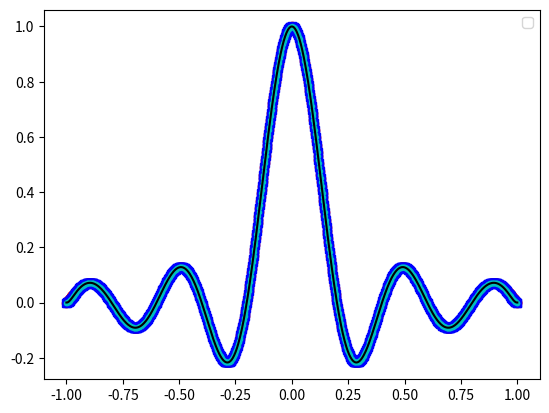
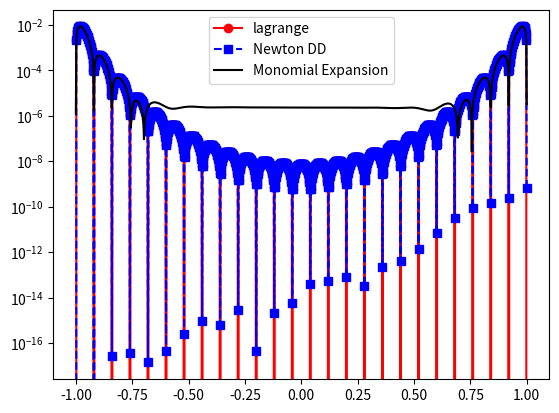

Write the Python code that produced these figures, in order.
import numpy as np
import numpy.linalg as la
import matplotlib.pyplot as plt
from numpy.linalg import inv

def driver():


    #f = lambda x: 1/(1 + (10*x)**2)
    f = lambda x: np.sinc(5*x)

    N = 25
    ''' interval'''
    a = -1
    b = 1
   
   
    ''' create equispaced interpolation nodes'''
    xint = np.linspace(a,b,N+1)
    
    ''' create interpolation data'''
    yint = f(xint)
    
    ''' create points for evaluating the Lagrange interpolating polynomial'''
    Neval = 1000
    xeval = np.linspace(a,b,Neval+1)
    yeval_l= np.zeros(Neval+1)
    yeval_dd = np.zeros(Neval+1)
    yeval_mono = np.zeros(Neval+1)
  
    '''Initialize and populate the first columns of the 
     divided difference matrix. We will pass the x vector'''
    y = np.zeros( (N+1, N+1) )
     
    for j in range(N+1):
       y[j][0]  = yint[j]

    y = dividedDiffTable(xint, y, N+1)
    ''' evaluate lagrange poly '''
    for kk in range(Neval+1):
       yeval_l[kk] = eval_lagrange(xeval[kk],xint,yint,N)
       yeval_dd[kk] = evalDDpoly(xeval[kk],xint,y,N)

    a = MonoExpansion(xint, yint, len(xint))

    for i in range(N+1):
        yeval_mono = yeval_mono + a[i]*xeval**i
          

    ''' create vector with exact values'''
    fex = f(xeval)
       

    plt.figure()    
    plt.plot(xeval,fex,'ro-')
    plt.plot(xeval,yeval_l,'bs--') 
    plt.plot(xeval,yeval_dd,'c.-')
    plt.plot(xeval,yeval_mono, 'k')
    plt.legend()

    plt.figure() 
    err_l = abs(yeval_l-fex)
    err_dd = abs(yeval_dd-fex)
    err_mono = abs(yeval_mono-fex)
    plt.semilogy(xeval,err_l,'ro-',label='lagrange')
    plt.semilogy(xeval,err_dd,'bs--',label='Newton DD')
    plt.semilogy(xeval,err_mono,'k',label='Monomial Expansion')

    plt.legend()
    plt.show()

def eval_lagrange(xeval,xint,yint,N):

    lj = np.ones(N+1)
    
    for count in range(N+1):
       for jj in range(N+1):
           if (jj != count):
              lj[count] = lj[count]*(xeval - xint[jj])/(xint[count]-xint[jj])

    yeval = 0.
    
    for jj in range(N+1):
       yeval = yeval + yint[jj]*lj[jj]
  
    return(yeval)
  
    
''' create divided difference matrix'''
def dividedDiffTable(x, y, n):
 
    for i in range(1, n):
        for j in range(n - i):
            y[j][i] = ((y[j][i - 1] - y[j + 1][i - 1]) /
                                     (x[j] - x[i + j]))
    return y
    
def evalDDpoly(xval, xint,y,N):
    ''' evaluate the polynomial terms'''
    ptmp = np.zeros(N+1)
    
    ptmp[0] = 1.
    for j in range(N):
      ptmp[j+1] = ptmp[j]*(xval-xint[j])
     
    '''evaluate the divided difference polynomial'''
    yeval = 0.
    for j in range(N+1):
       yeval = yeval + y[0][j]*ptmp[j]  

    return yeval

'''Monomial Expansion'''
def MonoExpansion(x,y,N):

    V = np.zeros( (N, N) )

    for i in range(N):
        for j in range(N):
            V[i][j] = x[i]**j
    
    Vinv = inv(V)

    a = np.dot(Vinv, y)

    return(a)

       
driver()        
